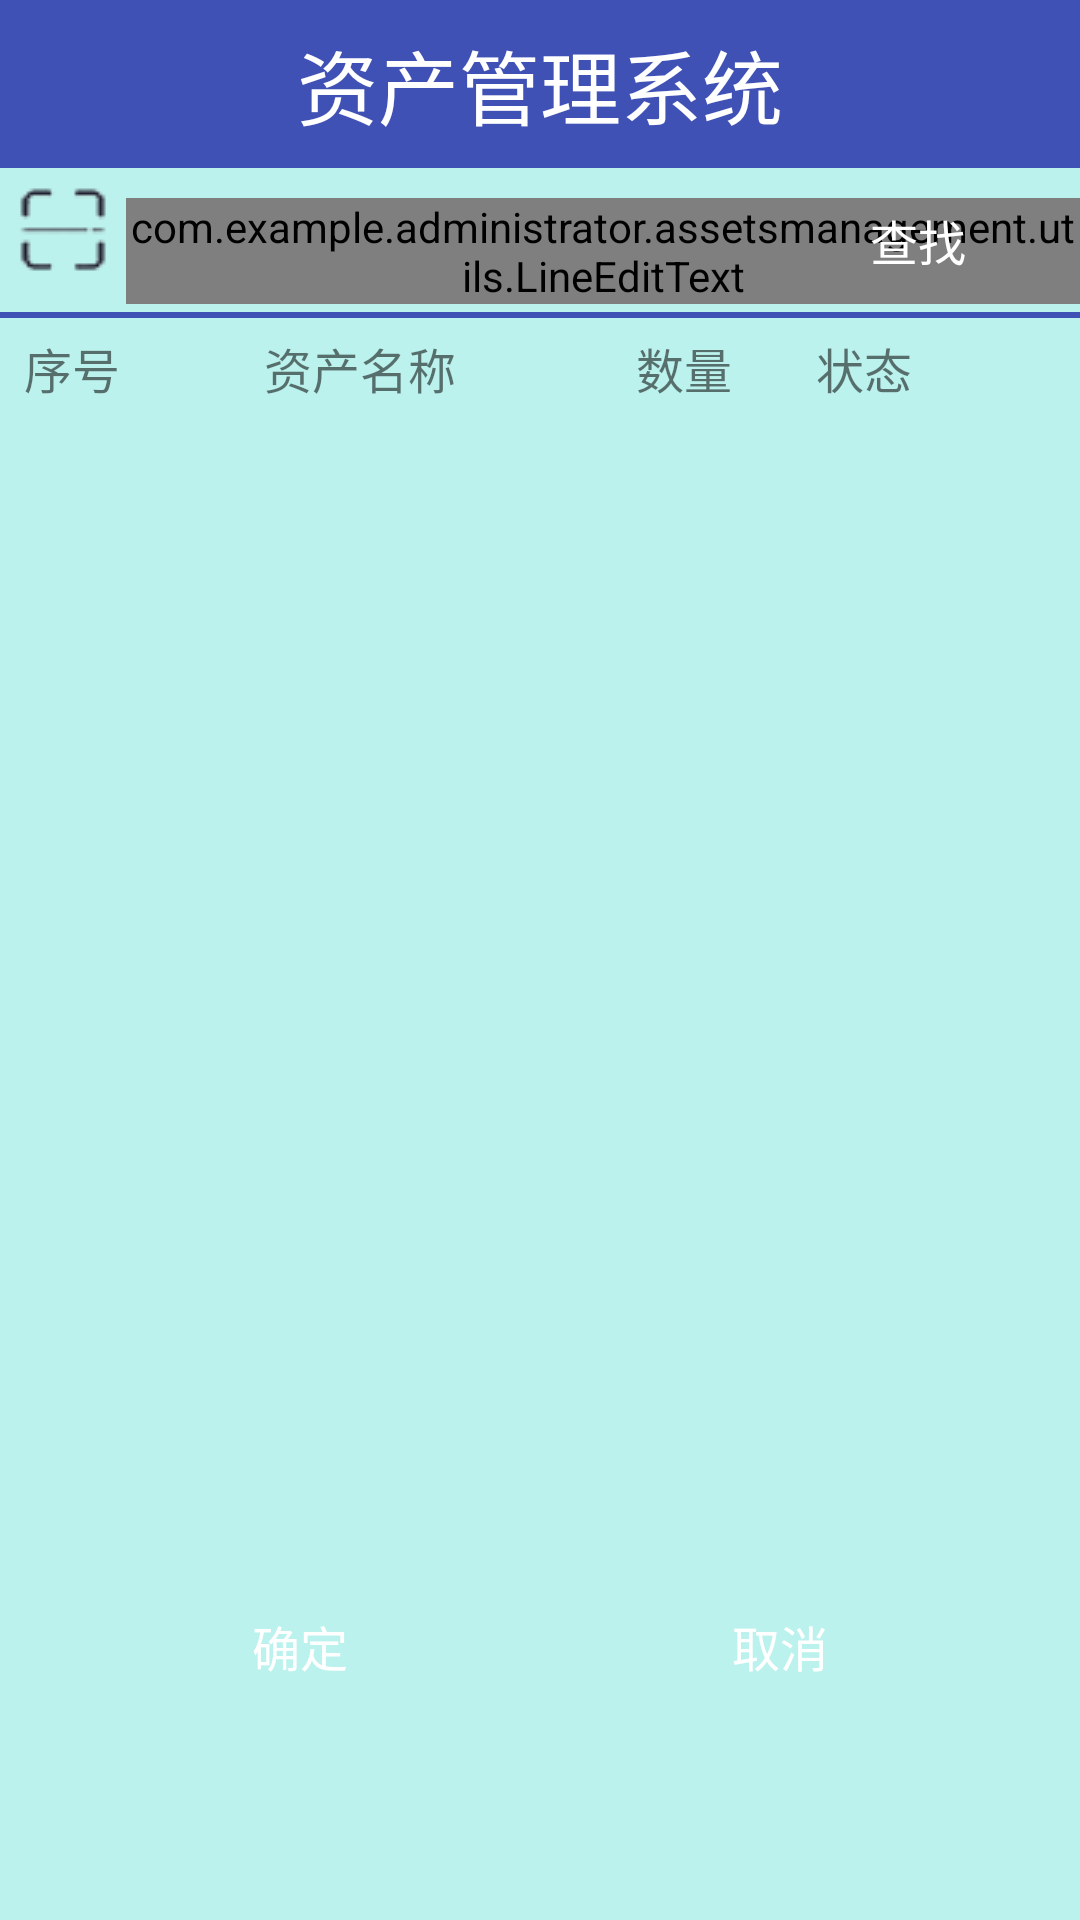

The Android layout XML behind this screen, and the referenced resources:
<!-- AndroidManifest.xml: application theme AppTheme -->
<!-- res/layout/activity_single_asset_manage.xml -->
<?xml version="1.0" encoding="utf-8"?>
<LinearLayout xmlns:android="http://schemas.android.com/apk/res/android"
    android:orientation="vertical"
    android:layout_width="match_parent"
    android:layout_height="match_parent"
    android:background="@color/background">
    <include layout="@layout/include_navi"/>
    <include layout="@layout/single_asset_search"/>
    <include layout="@layout/view_line_between"/>
    <include layout="@layout/item_asset_header"/>
    <LinearLayout
        android:layout_width="match_parent"
        android:layout_height="match_parent"
        android:orientation="vertical">
        <LinearLayout
            android:layout_width="match_parent"
            android:layout_height="0dp"
            android:layout_weight="3">
            <android.support.v7.widget.RecyclerView
                android:id="@+id/rv_single_asset_manage"
                android:layout_width="match_parent"
                android:layout_height="wrap_content">

            </android.support.v7.widget.RecyclerView>
        </LinearLayout>

        <RelativeLayout
            android:layout_width="match_parent"
            android:layout_height="0dp"
            android:layout_weight="1">

            <LinearLayout
                android:layout_width="wrap_content"
                android:layout_height="wrap_content"
                android:layout_centerHorizontal="true">

                <Button
                    android:id="@+id/btn_single_asset_manage_ok"
                    android:layout_width="120dp"
                    android:layout_height="wrap_content"
                    android:layout_alignParentRight="true"
                    android:layout_marginEnd="20dp"
                    android:layout_marginStart="20dp"
                    android:layout_marginTop="10dp"
                    android:padding="10dp"
                    android:background="@drawable/btn_login_selector"
                    android:text="@string/btn_confirm"
                    android:textColor="@color/base_color_text_white"
                    android:textSize="16sp"
                    android:enabled="false"/>
                <Button
                    android:id="@+id/btn_single_asset_manage_cancel"
                    android:layout_width="120dp"
                    android:layout_height="wrap_content"
                    android:layout_alignParentRight="true"
                    android:layout_marginEnd="20dp"
                    android:layout_marginStart="20dp"
                    android:layout_marginTop="10dp"
                    android:padding="10dp"
                    android:background="@drawable/btn_login_selector"
                    android:text="@string/btn_cancel"
                    android:textColor="@color/base_color_text_white"
                    android:textSize="16sp"
                    android:enabled="false"/>
            </LinearLayout>

        </RelativeLayout>
    </LinearLayout>
</LinearLayout>
<!-- res/layout/include_navi.xml (included above) -->
<?xml version="1.0" encoding="utf-8"?>
<android.support.v7.widget.Toolbar
    android:layout_width="match_parent"
    android:layout_height="wrap_content"
    android:background="@color/colorPrimary"
    android:minHeight="?attr/actionBarSize"
    xmlns:android="http://schemas.android.com/apk/res/android">

    
    <TextView
        android:id="@+id/tv_toolbar_title"
        style="@style/TextAppearance.AppCompat.Widget.ActionBar.Title"
        android:layout_width="wrap_content"
        android:layout_height="wrap_content"
        android:lines="1"
        android:ellipsize="end"
        android:text="资产管理系统"
        android:textSize="@dimen/title_text_size"
        android:scrollHorizontally="true"
        android:textColor="@color/white"
        android:layout_gravity="center" />

    <ImageView
        android:clickable="true"
        android:visibility="visible"
        android:id="@+id/iv_left_navi"
        android:layout_marginRight="10dp"
        android:layout_gravity="left"
        android:layout_width="wrap_content"
        android:layout_height="wrap_content" />
    <ImageView
        android:clickable="true"
        android:visibility="visible"
        android:id="@+id/iv_right_navi"
        android:layout_marginRight="10dp"
        android:layout_gravity="right"
        android:layout_width="wrap_content"
        android:layout_height="wrap_content" />

</android.support.v7.widget.Toolbar>
<!-- res/layout/single_asset_search.xml (included above) -->
<?xml version="1.0" encoding="utf-8"?>
<RelativeLayout xmlns:android="http://schemas.android.com/apk/res/android"
                xmlns:line="http://schemas.android.com/tools"
                android:id="@+id/rl_single_asset"
                android:layout_width="match_parent"
                android:layout_height="wrap_content"
                android:focusable="true"
                android:focusableInTouchMode="true"
                android:visibility="visible">

        <LinearLayout
            android:layout_width="match_parent"
            android:layout_height="wrap_content"
            android:orientation="horizontal">

            <ImageView
                android:id="@+id/iv_barcode_2d"
                android:layout_width="wrap_content"
                android:layout_height="wrap_content"
                android:layout_margin="5dp"
                android:src="@drawable/scanonescan" />

            <com.example.administrator.assetsmanagement.utils.LineEditText
                android:id="@+id/et_search_asset_num"
                line:lineColorEt="#1d26de"
                android:layout_width="wrap_content"
                android:layout_height="wrap_content"
                android:layout_marginTop="@dimen/margin_10"
                android:background="@color/transparent"
                android:hint="@string/editview_hint_text"

                android:textSize="16sp" />
        </LinearLayout>
    <Button
        android:id="@+id/btn_single_asset_search"
        android:layout_width="wrap_content"
        android:layout_height="wrap_content"
        android:background="@drawable/btn_login_selector"
        android:textColor="@color/base_color_text_white"
        android:text="@string/btn_search_text"
        android:textSize="16sp"
        android:layout_alignParentEnd="true"
        android:layout_marginEnd="10dp"
        android:padding="10dp"
        />
        
            
            
            
            
            
            
            
            
            
            
            
            
            
            
            

</RelativeLayout>
<!-- res/layout/view_line_between.xml (included above) -->
<?xml version="1.0" encoding="utf-8"?>
    <LinearLayout xmlns:android="http://schemas.android.com/apk/res/android"
    android:layout_width="match_parent"
    android:layout_height="wrap_content"
    android:orientation="vertical">
    <View
        android:layout_width="match_parent"
        android:layout_height="2dp"
        android:background="@color/colorPrimary"/>
</LinearLayout>
<!-- res/layout/item_asset_header.xml (included above) -->
<?xml version="1.0" encoding="utf-8"?>
<LinearLayout xmlns:android="http://schemas.android.com/apk/res/android"
    android:layout_width="match_parent"
    android:layout_height="wrap_content"
    android:orientation="horizontal">

    <LinearLayout
        android:layout_width="0dp"
        android:layout_height="wrap_content"
        android:layout_weight="2">
        <TextView
            android:gravity="center"
            android:layout_width="match_parent"
            android:layout_height="wrap_content"
            android:layout_margin="5dp"
            android:text="序号"
            android:textSize="16sp"
            android:layout_centerVertical="true"/>
    </LinearLayout>

    <LinearLayout
        android:layout_width="0dp"
        android:layout_height="wrap_content"
        android:layout_weight="6"
        android:layout_gravity="center">
        <TextView
            android:gravity="center"
            android:id="@+id/tv_item_header_name"
            android:layout_width="match_parent"
            android:layout_height="wrap_content"
            android:layout_margin="5dp"
            android:text="资产名称"
            android:textSize="16sp"/>
    </LinearLayout>

    <LinearLayout
        android:id="@+id/ll_item_header_quantity"
        android:layout_width="0dp"
        android:layout_height="wrap_content"
        android:layout_weight="3"
        android:layout_gravity="center">

        <TextView
            android:gravity="center"
            android:id="@+id/tv_item_header_quantity"
            android:layout_width="match_parent"
            android:layout_height="wrap_content"
            android:layout_margin="5dp"
            android:text="数量"
            android:textSize="16sp" />
    </LinearLayout>

    <LinearLayout
        android:id="@+id/ll_item_header_status"
        android:layout_width="0dp"
        android:layout_height="wrap_content"
        android:layout_gravity="center"
        android:layout_weight="2">

        <TextView
            android:gravity="center"

            android:layout_width="match_parent"
            android:layout_height="wrap_content"
            android:layout_margin="5dp"
            android:text="状态"
            android:textSize="16sp" />
    </LinearLayout>
    <LinearLayout
        android:id="@+id/ll_item_header_check"
        android:layout_width="0dp"
        android:layout_height="wrap_content"
        android:layout_gravity="center"
        android:layout_weight="2"
        android:orientation="horizontal">

    </LinearLayout>

</LinearLayout>
<!-- resources referenced by this layout -->
<resources>
  <color name="background">#bcf2ed</color>
  <color name="base_color_text_white">#ffffff</color>
  <color name="colorPrimary">#3F51B5</color>
  <color name="transparent">#00000000</color>
  <color name="white">#ffffff</color>
  <dimen name="margin_10">10dp</dimen>
  <dimen name="title_text_size">27sp</dimen>
  <!-- drawable btn_login_selector (drawable-mdpi) -->
  <?xml version="1.0" encoding="UTF-8"?>
  <selector xmlns:android="http://schemas.android.com/apk/res/android">
  
      <item android:drawable="@drawable/btn_login_black" android:state_enabled="false"/>
      <item android:drawable="@drawable/btn_login_n"  android:state_pressed="false"/>
      <item android:drawable="@drawable/btn_login_p" android:state_pressed="true"/>
  
  </selector>
  <!-- drawable scanonescan: png bitmap (drawable-mdpi, 4857 bytes) -->
  <string name="btn_cancel">取消</string>
  <string name="btn_confirm">确定</string>
  <string name="btn_search_text">查找</string>
  <string name="editview_hint_text">请输入资产编号</string>
  <style name="AppTheme" parent="Theme.AppCompat.Light.NoActionBar">
          
          <item name="colorPrimary">@color/colorPrimary</item>
          <item name="colorPrimaryDark">@color/colorPrimaryDark</item>
          <item name="colorAccent">@color/colorAccent</item>
          <item name="android:listDivider">@drawable/divider_bg</item>
      </style>
  <color name="colorPrimaryDark">#303F9F</color>
  <color name="colorAccent">#FF4081</color>
  <!-- drawable divider_bg (drawable) -->
  <?xml version="1.0" encoding="utf-8"?>
  <shape xmlns:android="http://schemas.android.com/apk/res/android"
           android:shape="line" >
      
      <stroke
          android:width="1dp"
          android:color="#000000"/>
      
      <size android:height="1dp" />
  </shape>
</resources>
